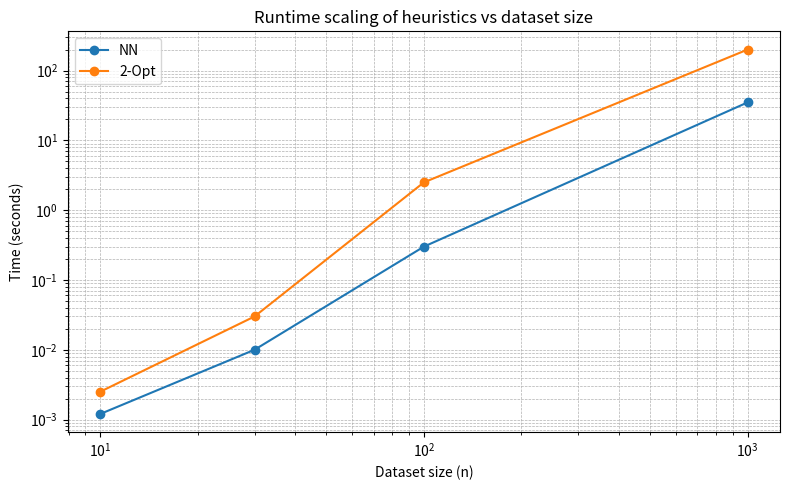

Reproduce this figure in Python.
import matplotlib.pyplot as plt

# Example (replace with your actual values)
sizes = [10, 30, 100, 1000]
time_nn = [0.0012, 0.01, 0.3, 35.0]
time_2opt = [0.0025, 0.03, 2.5, 200.0]  # hypothetical

plt.figure(figsize=(8,5))
plt.plot(sizes, time_nn, marker='o', label='NN')
plt.plot(sizes, time_2opt, marker='o', label='2-Opt')
# you can add lines for NF, k-Opt too

plt.xscale('log')
plt.yscale('log')
plt.xlabel('Dataset size (n)')
plt.ylabel('Time (seconds)')
plt.title('Runtime scaling of heuristics vs dataset size')
plt.legend()
plt.grid(True, which="both", ls="--", linewidth=0.5)
plt.tight_layout()
plt.savefig("runtime_scaling.png")
plt.show()
